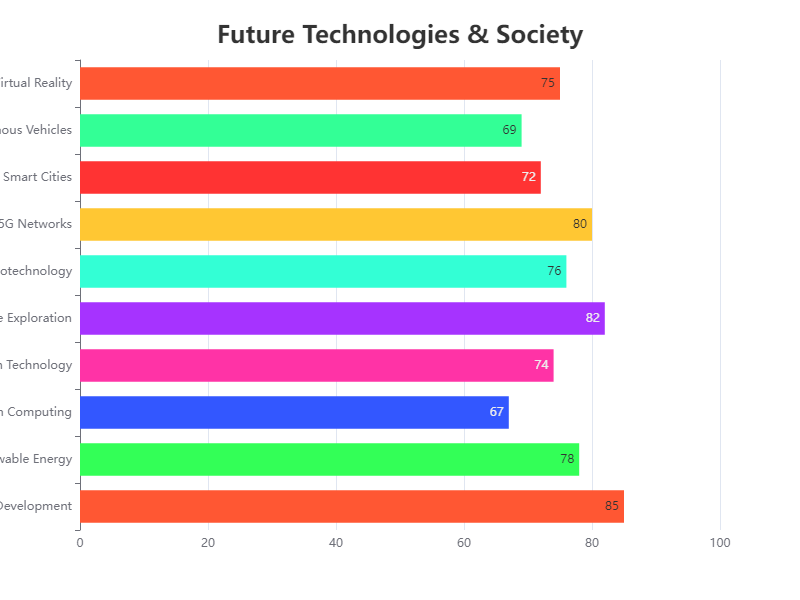

Data behind this chart, as committed beside it:
Category, Value
AI Development, 85
Renewable Energy, 78
Quantum Computing, 67
Blockchain Technology, 74
Space Exploration, 82
Biotechnology, 76
5G Networks, 80
Smart Cities, 72
Autonomous Vehicles, 69
Virtual Reality, 75
